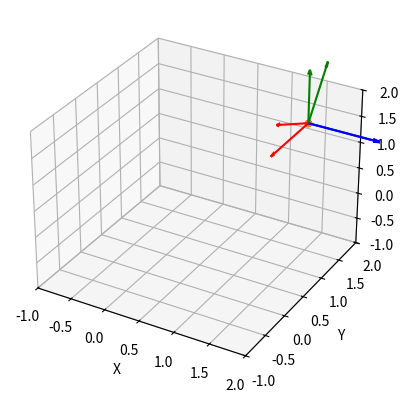

Reproduce this figure in Python.
import sys
import matplotlib as mpl

if not hasattr(sys, 'argv'):
    sys.argv = []

from mpl_toolkits.mplot3d import Axes3D
import matplotlib.pyplot as plt
import numpy as np
from matplotlib.patches import FancyArrowPatch
from mpl_toolkits.mplot3d import proj3d
import math


def print_greeting():
    print("Hello World from Python!")
    print(np.zeros(4))

def trafo_mat(mat = np.zeros([4,4]), ax1=plt.figure().add_subplot(111, projection='3d')):
    
    x_axis = np.matmul(mat[:3,:3],np.array([1,0,0]))
    y_axis = np.matmul(mat[:3,:3],np.array([0,1,0]))
    z_axis = np.matmul(mat[:3,:3],np.array([0,0,1]))

    #ax1.quiver([1,1,1], [1,1,1], [1,1,1], [1,0,0], [0,1,0], [0,0,1], arrow_length_ratio=0.1, color=['b','g','r'])
    
    ax1.quiver([mat[0,3], mat[0,3], mat[0,3]], [mat[1,3], mat[1,3], mat[1,3]], [mat[2,3], mat[2,3], mat[2,3]],
               [x_axis[0], y_axis[0], z_axis[0]],
               [x_axis[1], y_axis[1], z_axis[1]],
               [x_axis[2], y_axis[2], z_axis[2]],
               arrow_length_ratio=0.1, color=['b','g','r'])
    ax1.scatter(mat[0,3], mat[1,3], mat[2,3])

    return 
    

if __name__ == "__main__":
    print_greeting()

    fig = plt.figure()
    ax = fig.add_subplot(111, projection='3d')
    ax.set_xlabel('X')
    ax.set_xlim(-1, 2)
    ax.set_ylabel('Y')
    ax.set_ylim(-1, 2)
    ax.set_zlabel('Z')
    ax.set_zlim(-1, 2)

    trafo_mat(np.array([[1,0,0,1.5],[0,1/2,-math.sqrt(3)/2, 1.5],[0,math.sqrt(3)/2,1/2,1.5],[0,0,0,1]]), ax)
    trafo_mat(np.array([[1,0,0,1.5],[0,0,-1, 1.5],[0,1,0,1.5],[0,0,0,1]]), ax)

    plt.show()
